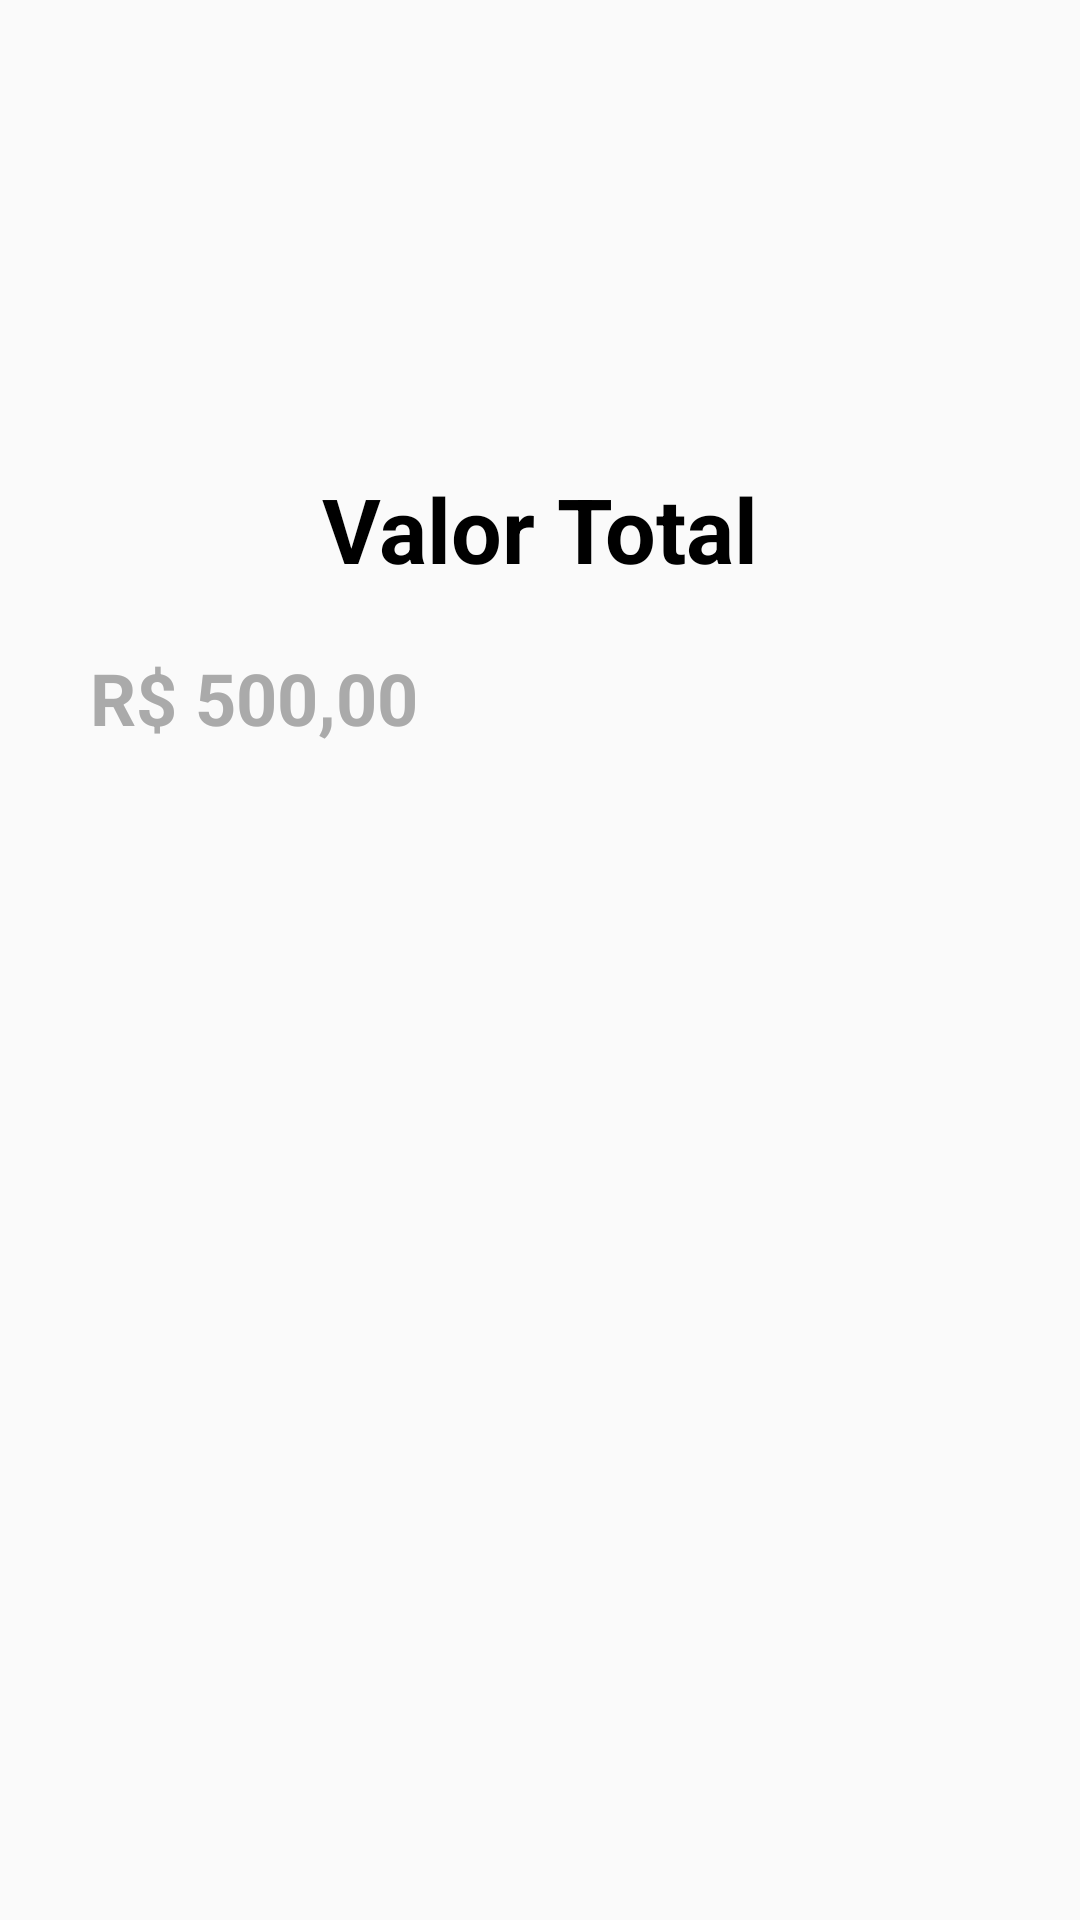

Android layout source for this screen:
<!-- AndroidManifest.xml: application theme Theme.BancoMR -->
<!-- res/layout/activity_poupanca.xml -->
<?xml version="1.0" encoding="utf-8"?>
<LinearLayout xmlns:android="http://schemas.android.com/apk/res/android"
    xmlns:app="http://schemas.android.com/apk/res-auto"
    xmlns:tools="http://schemas.android.com/tools"
    android:layout_width="match_parent"
    android:layout_height="match_parent"
    android:orientation="vertical"
    tools:context=".poupanca">

    <Toolbar
        android:id="@+id/toolbarPoupanca"
        android:layout_width="match_parent"
        android:layout_height="wrap_content" />

    <TextView
        android:id="@+id/textView10"
        android:layout_width="match_parent"
        android:layout_height="wrap_content"
        android:layout_marginTop="100dp"
        android:gravity="center"
        android:text="Valor Total"
        android:textColor="@color/black"
        android:textSize="30sp"
        android:textStyle="bold" />

    <TextView
        android:id="@+id/textView11"
        android:layout_width="match_parent"
        android:layout_height="wrap_content"
        android:layout_marginStart="30dp"
        android:layout_marginTop="20dp"
        android:text="R$ 500,00"
        android:textColor="@android:color/darker_gray"
        android:textSize="24sp"
        android:textStyle="bold" />

</LinearLayout>
<!-- resources referenced by this layout -->
<resources>
  <color name="black">#000000</color>
  <style name="Theme.BancoMR" parent="Theme.AppCompat.Light.DarkActionBar">
          
          <item name="colorPrimary">@color/light_blue</item>
          <item name="colorPrimaryDark">@color/light_blue</item>
          <item name="colorAccent">@color/teal_200</item>
          
      </style>
  <color name="light_blue">#03A9F4</color>
  <color name="teal_200">#FF03DAC5</color>
</resources>
